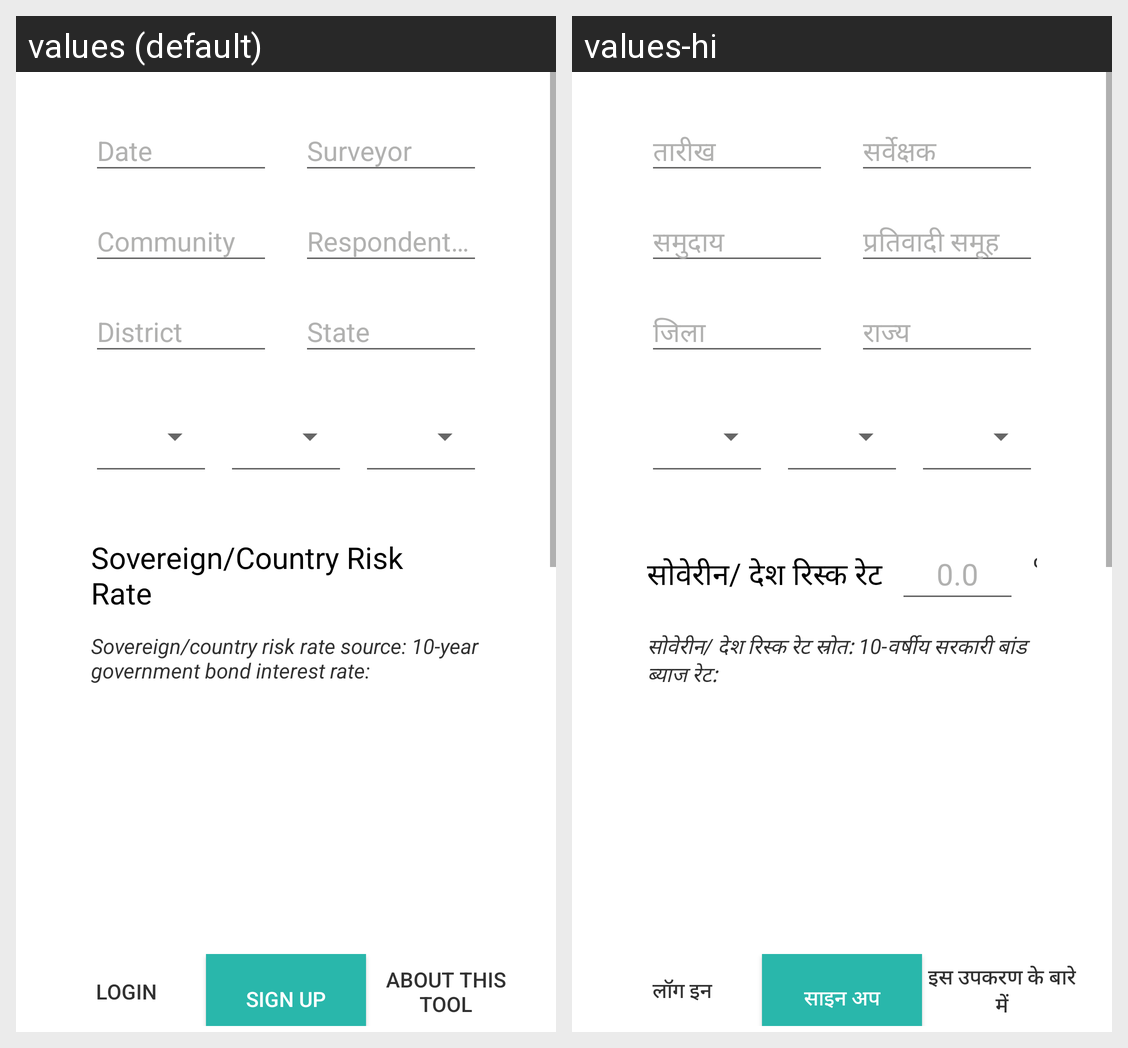

Strings drawn on this Android screen and how each of the app's shown locales translates them:
Android screen res/layout/activity_registration.xml rendered under 2 locales, left to right: values (default), values-hi. Device: Nexus 5 (rendered at 1080×1920; each locale shown at half size, 540×960, under a caption strip naming it); theme AppTheme.
Strings drawn on this screen, with the default value and each locale's value (text and hints the layout hard-codes, and strings that could not be matched under every locale, appear in the picture but are not listed):

risk_rate_hint
  values: Sovereign/Country Risk Rate
  values-hi: सोवेरीन/ देश रिस्क रेट

reg_risk_rate_source
  values: Sovereign/country risk rate source: 10-year government bond interest rate:
  values-hi: सोवेरीन/ देश रिस्क रेट स्रोत: 10-वर्षीय सरकारी बांड ब्याज रेट:

login_button
  values: login
  values-hi: लॉग इन

sign_up_button
  values: Sign up
  values-hi: साइन अप

about_this_app
  values: About This Tool
  values-hi: इस उपकरण के बारे में
